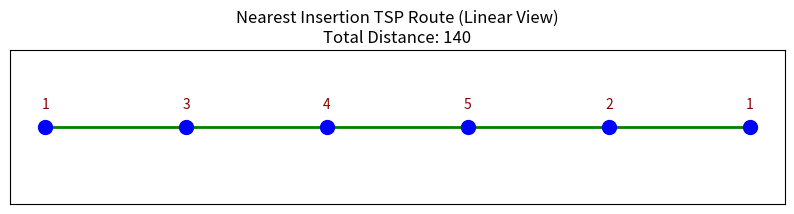

This figure's Python source:
import numpy as np
import matplotlib.pyplot as plt

def solve_tsp_with_nearest_insertion(distance_matrix, start=1, show_route=True):
    """
    Solve the TSP using the Nearest Insertion heuristic.

    Parameters:
    - distance_matrix (2D list or numpy array): Matrix of distances between cities.
    - start (int): The starting city (1-based index). Defaults to City 1.
    - show_route (bool): Whether to display the route plot. Defaults to True.
    """
    n = len(distance_matrix)
    unvisited = set(range(1, n + 1))  # Cities indexed from 1 to n
    tour = [start]  # Start from the specified city
    unvisited.remove(start)

    # Initialize by finding the closest city to the starting city
    nearest_city = min(unvisited, key=lambda city: distance_matrix[start - 1][city - 1])
    tour.append(nearest_city)
    unvisited.remove(nearest_city)

    # Construct the tour by nearest insertion
    while unvisited:
        # Find the closest unvisited city to any city in the current tour
        next_city, min_dist = None, float('inf')
        for city in unvisited:
            for in_tour_city in tour:
                dist = distance_matrix[city - 1][in_tour_city - 1]
                if dist < min_dist:
                    next_city, min_dist = city, dist

        # Find the best position to insert this city to minimize the increase in total distance
        best_position, min_increase = None, float('inf')
        for i in range(len(tour) - 1):
            increase = (
                distance_matrix[tour[i] - 1][next_city - 1]
                + distance_matrix[next_city - 1][tour[i + 1] - 1]
                - distance_matrix[tour[i] - 1][tour[i + 1] - 1]
            )
            if increase < min_increase:
                best_position, min_increase = i + 1, increase

        # Insert the next city at the best position
        tour.insert(best_position, next_city)
        unvisited.remove(next_city)

    # Return to the starting city
    tour.append(start)
    total_distance = sum(distance_matrix[tour[i] - 1][tour[i + 1] - 1] for i in range(len(tour) - 1))

    # Print results
    print("Total Distance:", total_distance, "\n")
    print("Tour:", tour, "\n")

    # Plot the route if show_route is True
    if show_route:
        plot_route_linear(tour, total_distance)

def plot_route_linear(tour, total_distance):
    """
    Plots the route in a line for the TSP.

    Parameters:
    - tour (list): The sequence of cities in the order visited, e.g., [1, 3, 4, 2, 1].
    - total_distance (float): Total distance of the tour.
    """
    # Generate positions along a line for each city in the order of the tour
    x_coords = list(range(1, len(tour) + 1))
    y_coords = [1] * len(tour)  # Constant y-coordinate for a linear view

    # Create a figure
    plt.figure(figsize=(10, 2))
    plt.title(f"Nearest Insertion TSP Route (Linear View)\nTotal Distance: {total_distance}")

    # Plot each city in the order of the tour
    plt.scatter(x_coords, y_coords, color='blue', s=100, zorder=5)

    # Annotate each city with its index
    for i, (x, y) in enumerate(zip(x_coords, y_coords)):
        plt.text(x, y + 0.05, f'{tour[i]}', ha='center', color='darkred')

    # Draw lines between cities in the order of the tour
    for idx in range(len(tour) - 1):
        plt.plot([x_coords[idx], x_coords[idx + 1]], [1, 1], color='green', linestyle='-', linewidth=2)

    # Set plot limits and remove the y-axis for a clean linear view
    plt.ylim(0.8, 1.2)
    plt.xlabel("Cities")
    plt.gca().get_yaxis().set_visible(False)
    plt.gca().get_xaxis().set_visible(False)
    plt.show()


# Example usage
if __name__ == "__main__":
    distance_matrix = [
        [0, 10, 35, 25, 60],
        [10, 0, 30, 55, 20],
        [35, 30, 0, 45, 50],
        [25, 55, 45, 0, 30],
        [60, 20, 50, 30, 0]
    ]

    # Call the function to display the best route from multiple starting points
    solve_tsp_with_nearest_insertion(distance_matrix, start=1, show_route=True)